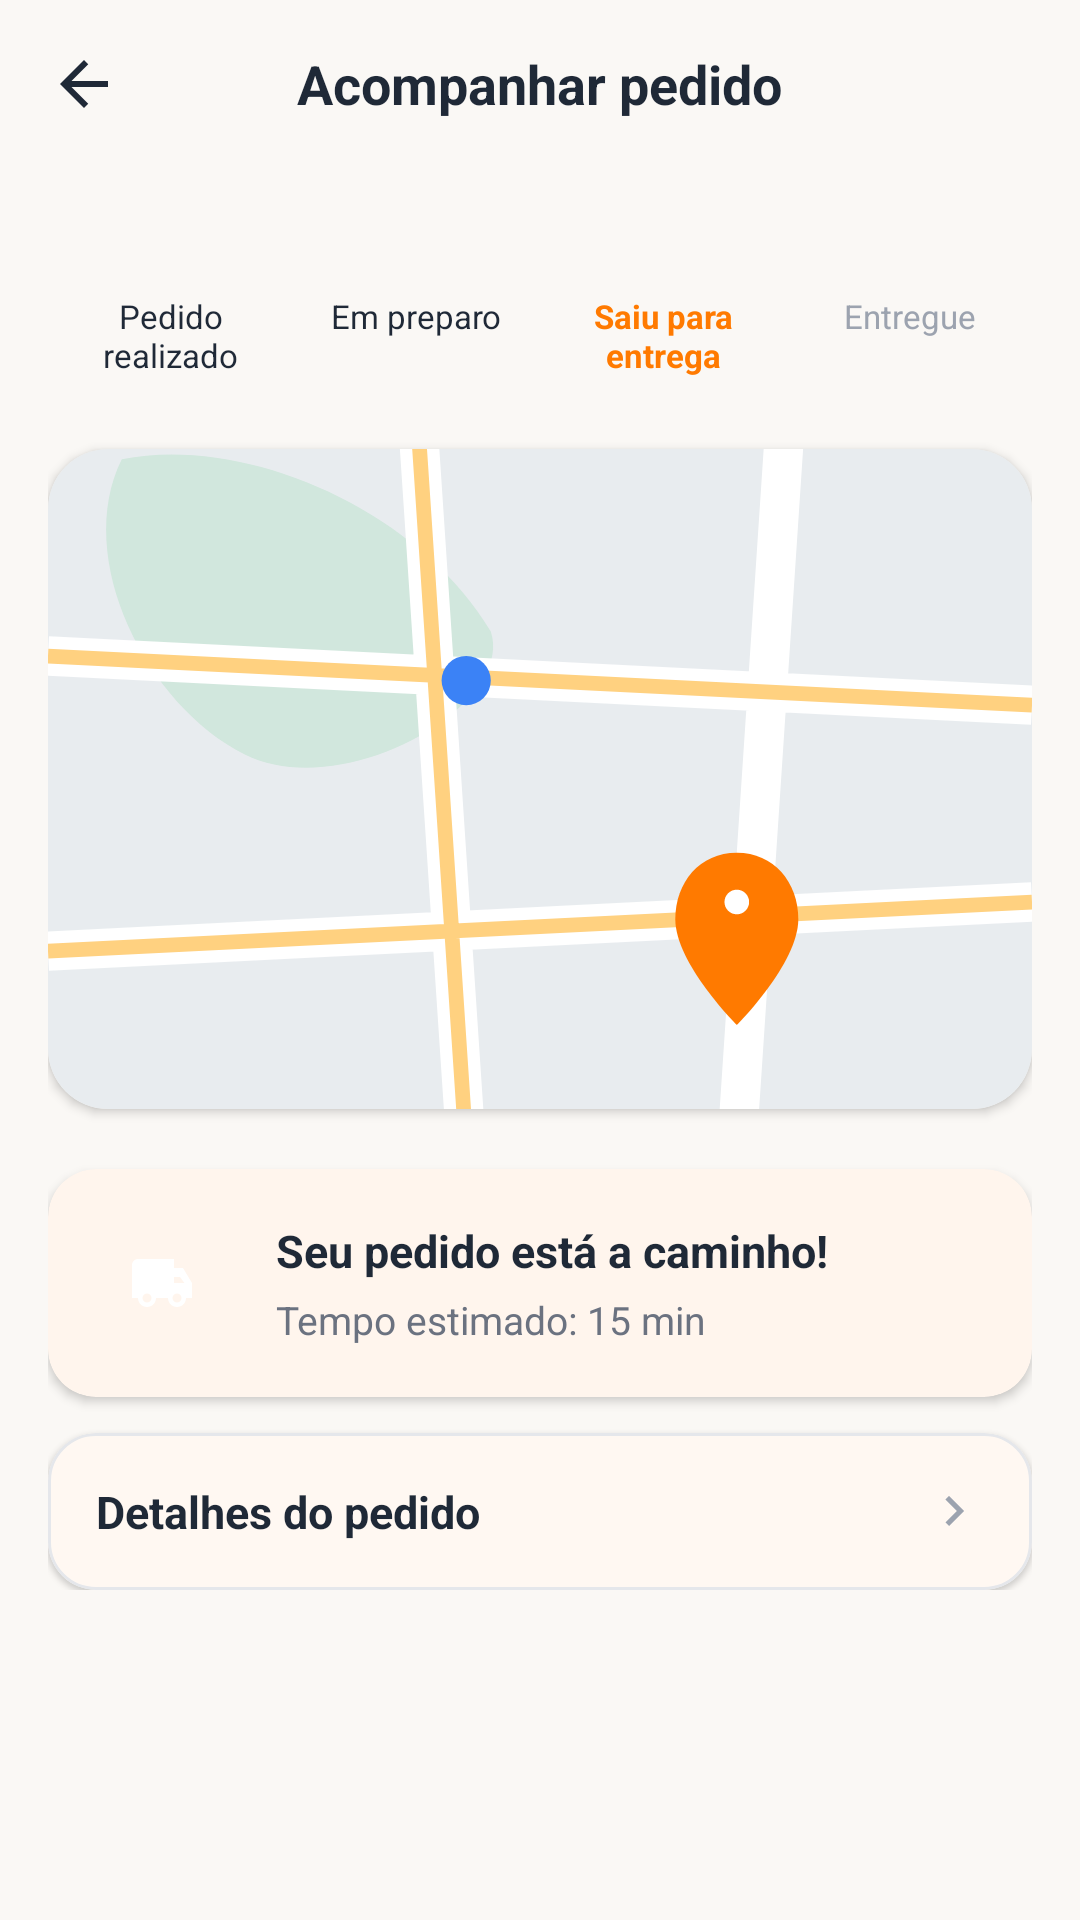

Android layout source for this screen:
<!-- AndroidManifest.xml: application theme Theme.PadariaZero -->
<!-- res/layout/activity_order_tracking.xml -->
<?xml version="1.0" encoding="utf-8"?>
<androidx.constraintlayout.widget.ConstraintLayout xmlns:android="http://schemas.android.com/apk/res/android"
    xmlns:app="http://schemas.android.com/apk/res-auto"
    android:layout_width="match_parent"
    android:layout_height="match_parent"
    android:background="@color/light_background">

    
    <RelativeLayout
        android:id="@+id/topBarTracking"
        android:layout_width="match_parent"
        android:layout_height="56dp"
        android:paddingHorizontal="16dp"
        app:layout_constraintTop_toTopOf="parent">

        <ImageView
            android:id="@+id/btnTrackingBack"
            android:layout_width="24dp"
            android:layout_height="24dp"
            android:layout_centerVertical="true"
            android:contentDescription="@string/track_order"
            android:src="@drawable/ic_back" />

        <TextView
            android:layout_width="wrap_content"
            android:layout_height="wrap_content"
            android:layout_centerInParent="true"
            android:text="@string/track_order"
            android:textColor="@color/text_primary"
            android:textSize="18sp"
            android:textStyle="bold" />

    </RelativeLayout>

    <androidx.core.widget.NestedScrollView
        android:layout_width="match_parent"
        android:layout_height="0dp"
        app:layout_constraintBottom_toBottomOf="parent"
        app:layout_constraintTop_toBottomOf="@id/topBarTracking">

        <LinearLayout
            android:layout_width="match_parent"
            android:layout_height="wrap_content"
            android:orientation="vertical"
            android:paddingHorizontal="16dp"
            android:paddingBottom="24dp">

            
            <LinearLayout
                android:layout_width="match_parent"
                android:layout_height="wrap_content"
                android:layout_marginTop="16dp"
                android:baselineAligned="false"
                android:orientation="horizontal">

                <LinearLayout
                    android:layout_width="0dp"
                    android:layout_height="wrap_content"
                    android:layout_weight="1"
                    android:gravity="center"
                    android:orientation="vertical">

                    <View
                        android:layout_width="20dp"
                        android:layout_height="20dp"
                        android:background="@drawable/bg_badge"
                        android:backgroundTint="@color/orange_primary" />

                    <TextView
                        android:layout_width="wrap_content"
                        android:layout_height="wrap_content"
                        android:layout_marginTop="6dp"
                        android:gravity="center"
                        android:text="@string/step_order_placed"
                        android:textColor="@color/text_primary"
                        android:textSize="11sp" />
                </LinearLayout>

                <LinearLayout
                    android:layout_width="0dp"
                    android:layout_height="wrap_content"
                    android:layout_weight="1"
                    android:gravity="center"
                    android:orientation="vertical">

                    <View
                        android:layout_width="20dp"
                        android:layout_height="20dp"
                        android:background="@drawable/bg_badge"
                        android:backgroundTint="@color/orange_primary" />

                    <TextView
                        android:layout_width="wrap_content"
                        android:layout_height="wrap_content"
                        android:layout_marginTop="6dp"
                        android:gravity="center"
                        android:text="@string/step_preparing"
                        android:textColor="@color/text_primary"
                        android:textSize="11sp" />
                </LinearLayout>

                <LinearLayout
                    android:layout_width="0dp"
                    android:layout_height="wrap_content"
                    android:layout_weight="1"
                    android:gravity="center"
                    android:orientation="vertical">

                    <View
                        android:layout_width="20dp"
                        android:layout_height="20dp"
                        android:background="@drawable/bg_badge"
                        android:backgroundTint="@color/orange_primary" />

                    <TextView
                        android:layout_width="wrap_content"
                        android:layout_height="wrap_content"
                        android:layout_marginTop="6dp"
                        android:gravity="center"
                        android:text="@string/step_out_for_delivery"
                        android:textColor="@color/orange_primary"
                        android:textSize="11sp"
                        android:textStyle="bold" />
                </LinearLayout>

                <LinearLayout
                    android:layout_width="0dp"
                    android:layout_height="wrap_content"
                    android:layout_weight="1"
                    android:gravity="center"
                    android:orientation="vertical">

                    <View
                        android:layout_width="20dp"
                        android:layout_height="20dp"
                        android:background="@drawable/bg_badge"
                        android:backgroundTint="@color/divider_color" />

                    <TextView
                        android:layout_width="wrap_content"
                        android:layout_height="wrap_content"
                        android:layout_marginTop="6dp"
                        android:gravity="center"
                        android:text="@string/step_delivered"
                        android:textColor="@color/text_muted"
                        android:textSize="11sp" />
                </LinearLayout>

            </LinearLayout>

            
            <com.google.android.material.card.MaterialCardView
                android:layout_width="match_parent"
                android:layout_height="220dp"
                android:layout_marginTop="24dp"
                app:cardCornerRadius="20dp"
                app:cardElevation="2dp"
                app:strokeWidth="0dp">

                <ImageView
                    android:layout_width="match_parent"
                    android:layout_height="match_parent"
                    android:contentDescription="@string/track_order"
                    android:scaleType="centerCrop"
                    android:src="@drawable/bg_map_placeholder" />

            </com.google.android.material.card.MaterialCardView>

            
            <com.google.android.material.card.MaterialCardView
                android:layout_width="match_parent"
                android:layout_height="wrap_content"
                android:layout_marginTop="20dp"
                app:cardCornerRadius="16dp"
                app:cardElevation="2dp"
                app:strokeWidth="0dp">

                <LinearLayout
                    android:layout_width="match_parent"
                    android:layout_height="wrap_content"
                    android:gravity="center_vertical"
                    android:orientation="horizontal"
                    android:padding="16dp">

                    <ImageView
                        android:layout_width="44dp"
                        android:layout_height="44dp"
                        android:background="@drawable/bg_category_selected"
                        android:contentDescription="@string/track_order"
                        android:padding="10dp"
                        android:src="@drawable/ic_delivery"
                        app:tint="@color/white" />

                    <LinearLayout
                        android:layout_width="0dp"
                        android:layout_height="wrap_content"
                        android:layout_marginStart="16dp"
                        android:layout_weight="1"
                        android:orientation="vertical">

                        <TextView
                            android:layout_width="wrap_content"
                            android:layout_height="wrap_content"
                            android:text="@string/order_on_the_way"
                            android:textColor="@color/text_primary"
                            android:textSize="15sp"
                            android:textStyle="bold" />

                        <TextView
                            android:layout_width="wrap_content"
                            android:layout_height="wrap_content"
                            android:layout_marginTop="4dp"
                            android:text="@string/estimated_time"
                            android:textColor="@color/text_secondary"
                            android:textSize="13sp" />

                    </LinearLayout>

                </LinearLayout>

            </com.google.android.material.card.MaterialCardView>

            
            <com.google.android.material.card.MaterialCardView
                android:layout_width="match_parent"
                android:layout_height="wrap_content"
                android:layout_marginTop="12dp"
                app:cardCornerRadius="16dp"
                app:cardElevation="1dp"
                app:strokeColor="@color/divider_color"
                app:strokeWidth="1dp">

                <RelativeLayout
                    android:layout_width="match_parent"
                    android:layout_height="wrap_content"
                    android:padding="16dp">

                    <TextView
                        android:layout_width="wrap_content"
                        android:layout_height="wrap_content"
                        android:layout_centerVertical="true"
                        android:text="@string/order_details"
                        android:textColor="@color/text_primary"
                        android:textSize="15sp"
                        android:textStyle="bold" />

                    <ImageView
                        android:layout_width="20dp"
                        android:layout_height="20dp"
                        android:layout_alignParentEnd="true"
                        android:layout_centerVertical="true"
                        android:contentDescription="@string/track_order"
                        android:src="@drawable/ic_chevron_right" />

                </RelativeLayout>

            </com.google.android.material.card.MaterialCardView>

        </LinearLayout>

    </androidx.core.widget.NestedScrollView>

</androidx.constraintlayout.widget.ConstraintLayout>
<!-- resources referenced by this layout -->
<resources>
  <color name="divider_color">#E5E7EB</color>
  <color name="light_background">#FAF8F5</color>
  <color name="orange_primary">#FF7A00</color>
  <color name="text_muted">#9CA3AF</color>
  <color name="text_primary">#1F2937</color>
  <color name="text_secondary">#6B7280</color>
  <color name="white">#FFFFFFFF</color>
  <!-- drawable ic_back (drawable) -->
  <vector xmlns:android="http://schemas.android.com/apk/res/android"
      android:width="24dp"
      android:height="24dp"
      android:viewportWidth="24"
      android:viewportHeight="24">
      <path
          android:fillColor="#1F2937"
          android:pathData="M20,11H7.83L13.42,5.41L12,4L4,12L12,20L13.41,18.59L7.83,13H20V11Z" />
  </vector>
  <!-- drawable ic_chevron_right (drawable) -->
  <vector xmlns:android="http://schemas.android.com/apk/res/android"
      android:width="24dp"
      android:height="24dp"
      android:viewportWidth="24"
      android:viewportHeight="24">
      <path
          android:fillColor="#9CA3AF"
          android:pathData="M10,6L8.59,7.41L13.17,12L8.59,16.59L10,18L16,12L10,6Z" />
  </vector>
  <!-- drawable ic_delivery (drawable) -->
  <vector xmlns:android="http://schemas.android.com/apk/res/android"
      android:width="24dp"
      android:height="24dp"
      android:viewportWidth="24"
      android:viewportHeight="24">
      <path
          android:fillColor="#FF7A00"
          android:pathData="M19,7H16V4H4C2.9,4 2,4.9 2,6V17H4C4,18.66 5.34,20 7,20C8.66,20 10,18.66 10,17H14C14,18.66 15.34,20 17,20C18.66,20 20,18.66 20,17H22V12L19,7ZM7,18.5C6.17,18.5 5.5,17.83 5.5,17C5.5,16.17 6.17,15.5 7,15.5C7.83,15.5 8.5,16.17 8.5,17C8.5,17.83 7.83,18.5 7,18.5ZM17,18.5C16.17,18.5 15.5,17.83 15.5,17C15.5,16.17 16.17,15.5 17,15.5C17.83,15.5 18.5,16.17 18.5,17C18.5,17.83 17.83,18.5 17,18.5ZM18,10L19.47,12H16V10H18Z" />
  </vector>
  <string name="estimated_time">Tempo estimado: 15 min</string>
  <string name="order_details">Detalhes do pedido</string>
  <string name="order_on_the_way">Seu pedido está a caminho!</string>
  <string name="step_delivered">Entregue</string>
  <string name="step_order_placed">Pedido\nrealizado</string>
  <string name="step_out_for_delivery">Saiu para\nentrega</string>
  <string name="step_preparing">Em preparo</string>
  <string name="track_order">Acompanhar pedido</string>
  <style name="Theme.PadariaZero" parent="Base.Theme.PadariaZero" />
  <style name="Base.Theme.PadariaZero" parent="Theme.Material3.DayNight.NoActionBar">
          
          <item name="colorPrimary">@color/orange_primary</item>
          <item name="colorOnPrimary">@color/white</item>
          <item name="colorPrimaryContainer">@color/orange_light_bg</item>
          <item name="colorOnPrimaryContainer">@color/orange_primary_dark</item>
          <item name="colorSecondary">@color/orange_secondary</item>
          <item name="android:colorBackground">@color/light_background</item>
          <item name="colorSurface">@color/light_surface</item>
  
          
          <item name="android:statusBarColor">@color/light_background</item>
          <item name="android:windowLightStatusBar">true</item>
      </style>
  <color name="orange_light_bg">#FFF3E0</color>
  <color name="orange_primary_dark">#E06200</color>
  <color name="orange_secondary">#FF9500</color>
  <color name="light_surface">#FFFFFF</color>
</resources>
